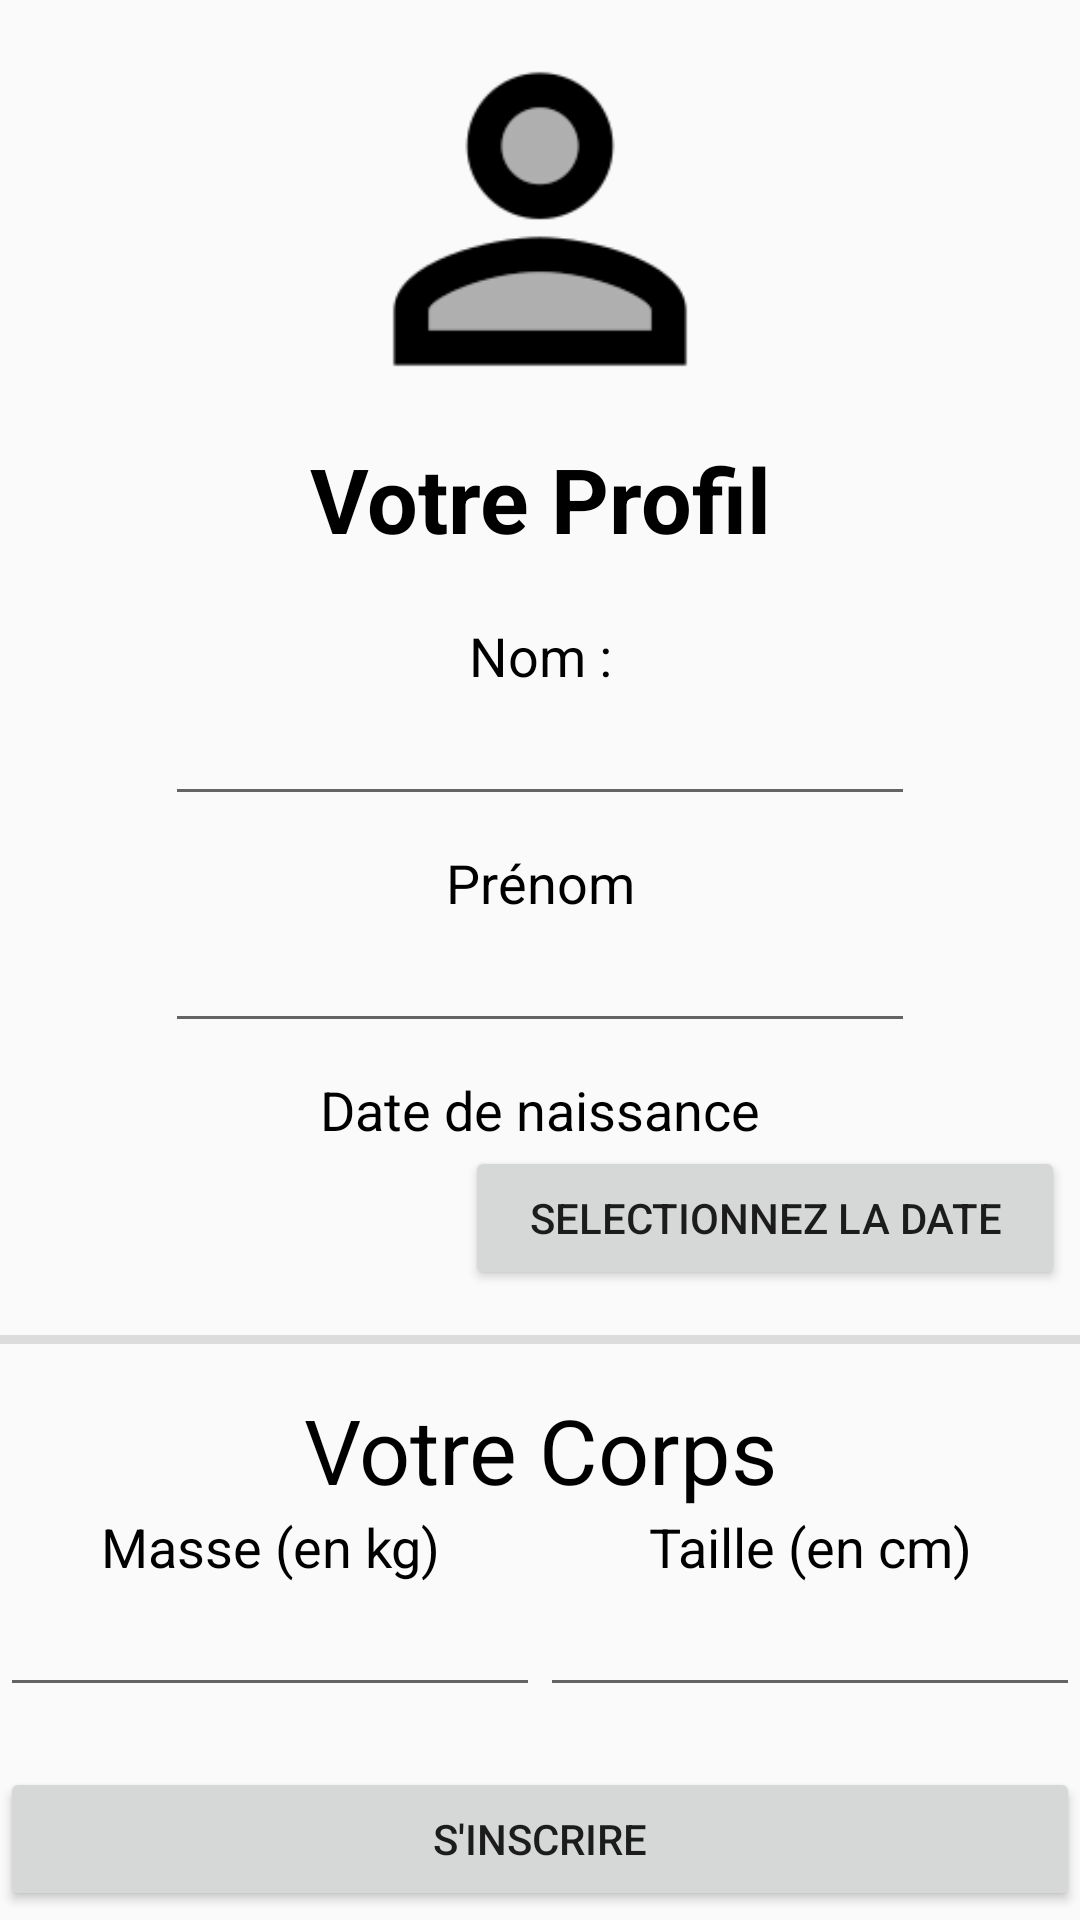

This screen was rendered from an Android layout file. Write that file and the resources it references.
<!-- AndroidManifest.xml: application theme AppTheme -->
<!-- res/layout/activity_inscription.xml -->
<?xml version="1.0" encoding="utf-8"?>
<ScrollView xmlns:android="http://schemas.android.com/apk/res/android"
    xmlns:app="http://schemas.android.com/apk/res-auto"
    xmlns:tools="http://schemas.android.com/tools"
    android:layout_width="match_parent"
    android:layout_height="match_parent"
    tools:context=".InscriptionActivity">

    <LinearLayout
        android:layout_width="match_parent"
        android:layout_height="wrap_content"
        android:gravity="center"
        android:orientation="vertical">

        <ImageView
            android:id="@+id/imageView"
            android:layout_width="match_parent"
            android:layout_height="146dp"
            app:srcCompat="@drawable/perso_inscription" />

        <TextView
            android:id="@+id/profil"
            android:layout_width="match_parent"
            android:layout_height="wrap_content"
            android:text="Votre Profil"
            android:textAlignment="center"
            android:textColor="@android:color/black"
            android:textSize="30sp"
            android:textStyle="bold" />

        <Space
            android:layout_width="match_parent"
            android:layout_height="20dp" />

        <TextView
            android:id="@+id/textView4"
            android:layout_width="match_parent"
            android:layout_height="wrap_content"
            android:text="Nom :"
            android:textAlignment="center"
            android:textColor="@android:color/black"
            android:textSize="18sp" />

        <EditText
            android:id="@+id/editText_name"
            android:layout_width="250dp"
            android:layout_height="wrap_content"
            android:ems="10"
            android:inputType="textPersonName"
            android:textAlignment="center" />

        <Space
            android:layout_width="match_parent"
            android:layout_height="10dp" />

        <TextView
            android:id="@+id/textView6"
            android:layout_width="match_parent"
            android:layout_height="wrap_content"
            android:text="Prénom"
            android:textAlignment="center"
            android:textColor="@android:color/black"
            android:textSize="18sp" />

        <EditText
            android:id="@+id/editText_surname"
            android:layout_width="250dp"
            android:layout_height="wrap_content"
            android:ems="10"
            android:inputType="textPersonName"
            android:textAlignment="center" />

        <Space
            android:layout_width="match_parent"
            android:layout_height="10dp" />

        <TextView
            android:id="@+id/textView8"
            android:layout_width="match_parent"
            android:layout_height="wrap_content"
            android:text="Date de naissance"
            android:textAlignment="center"
            android:textColor="@android:color/black"
            android:textSize="18sp" />

        <LinearLayout
            android:layout_width="match_parent"
            android:layout_height="match_parent"
            android:gravity="center"
            android:orientation="horizontal"
            android:visibility="visible">

            <TextView
                android:id="@+id/tv_dateNaissance"
                android:layout_width="150dp"
                android:layout_height="wrap_content"
                android:textAlignment="center"
                android:textColor="@android:color/black"
                android:textSize="18sp"
                tools:visibility="gone" />

            <Button
                android:id="@+id/button_date_naissance"
                style="@style/button"
                android:layout_width="200dp"
                android:layout_height="wrap_content"
                android:text="Selectionnez la date" />
        </LinearLayout>

        <Space
            android:layout_width="match_parent"
            android:layout_height="15dp" />

        <View
            android:id="@+id/divider"
            android:layout_width="match_parent"
            android:layout_height="3dp"
            android:background="?android:attr/listDivider" />

        <Space
            android:layout_width="match_parent"
            android:layout_height="15dp" />

        <TextView
            android:id="@+id/textView20"
            android:layout_width="match_parent"
            android:layout_height="wrap_content"
            android:text="Votre Corps"
            android:textAlignment="center"
            android:textColor="@android:color/black"
            android:textSize="30sp" />

        <LinearLayout
            android:layout_width="match_parent"
            android:layout_height="match_parent"
            android:orientation="horizontal">

            <LinearLayout
                android:layout_width="match_parent"
                android:layout_height="match_parent"
                android:layout_weight="1"
                android:gravity="center"
                android:orientation="vertical">

                <TextView
                    android:id="@+id/textView16"
                    android:layout_width="match_parent"
                    android:layout_height="wrap_content"
                    android:text="Masse (en kg)"
                    android:textAlignment="center"
                    android:textColor="@android:color/black"
                    android:textSize="18sp" />

                <EditText
                    android:id="@+id/editText_masse"
                    android:layout_width="180dp"
                    android:layout_height="wrap_content"
                    android:ems="10"
                    android:inputType="number"
                    android:textAlignment="center" />

            </LinearLayout>

            <LinearLayout
                android:layout_width="match_parent"
                android:layout_height="match_parent"
                android:layout_weight="1"
                android:gravity="center"
                android:orientation="vertical">

                <TextView
                    android:id="@+id/textView19"
                    android:layout_width="match_parent"
                    android:layout_height="wrap_content"
                    android:text="Taille (en cm)"
                    android:textAlignment="center"
                    android:textColor="@android:color/black"
                    android:textSize="18sp" />

                <EditText
                    android:id="@+id/editText_taille"
                    android:layout_width="180dp"
                    android:layout_height="wrap_content"
                    android:ems="10"
                    android:inputType="number"
                    android:textAlignment="center" />
            </LinearLayout>

        </LinearLayout>

        <Space
            android:layout_width="match_parent"
            android:layout_height="20dp" />

        <Button
            android:id="@+id/button_inscription"
            style="@style/button"
            android:layout_width="match_parent"
            android:layout_height="wrap_content"
            android:layout_weight="1"
            android:text="S'inscrire" />

    </LinearLayout>

</ScrollView>
<!-- resources referenced by this layout -->
<resources>
  <!-- drawable perso_inscription: png bitmap (drawable, 3111 bytes) -->
  <style name="AppTheme" parent="Theme.AppCompat.Light.DarkActionBar">
          <item name="colorPrimary">@color/colorPrimary</item>
          <item name="colorPrimaryDark">@color/colorPrimaryDark</item>
          <item name="colorAccent">@color/colorAccent</item>
      </style>
  <!-- not gathered from this repository: default colours our renderer supplied (Android Studio template values) -->
  <color name="colorPrimary">#FF6200EE</color>
  <color name="colorPrimaryDark">#FF3700B3</color>
  <color name="colorAccent">#FF03DAC5</color>
</resources>
